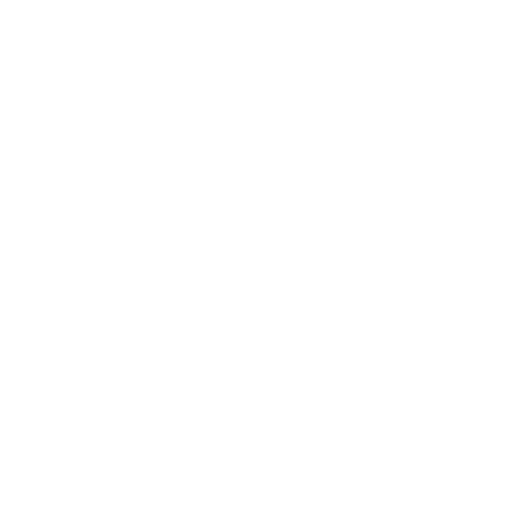
t = 0.00 s
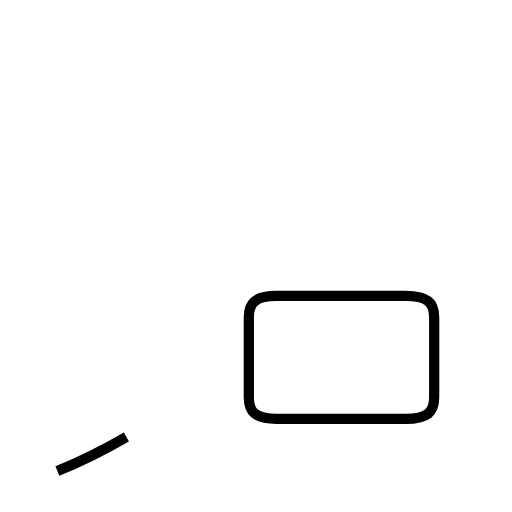
t = 1.93 s
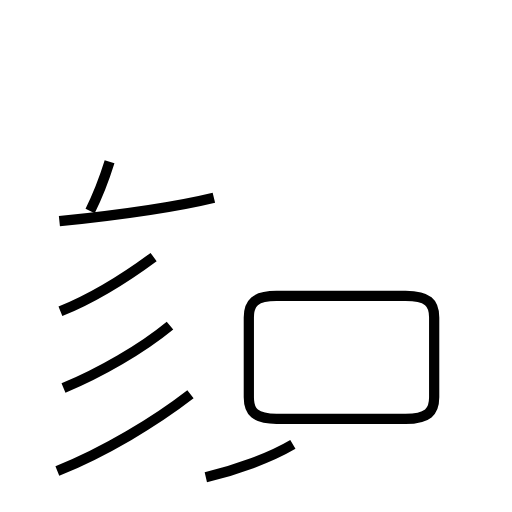
t = 3.72 s
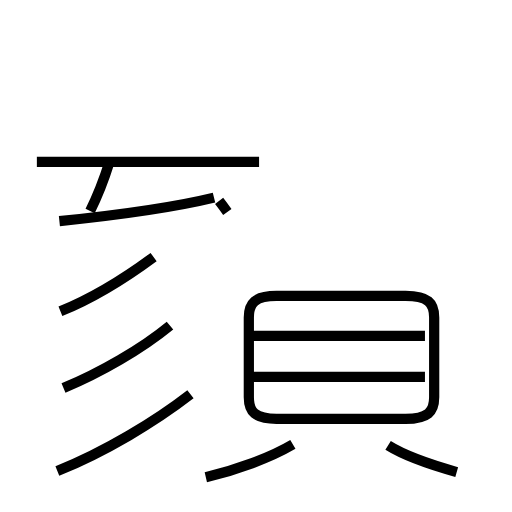
t = 5.65 s
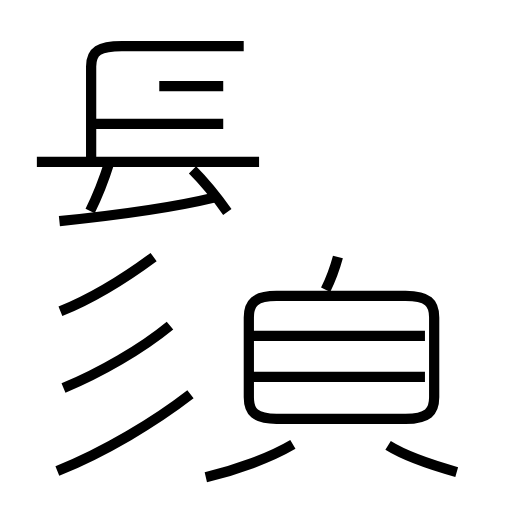
t = 7.18 s
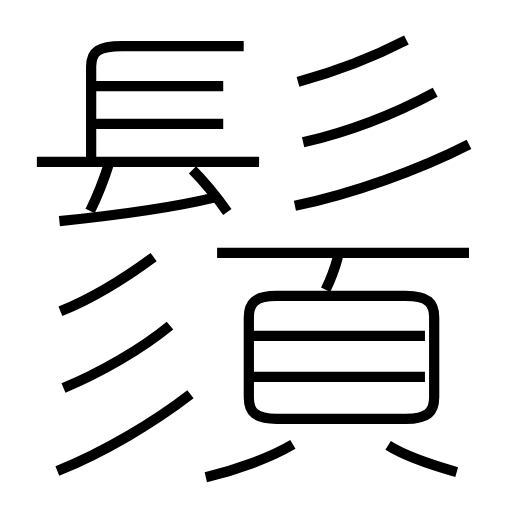
t = 9.40 s

The animated SVG that drew these frames (rendered in a browser with its animation timeline set to each time). Animation: 20 SMIL elements (animate=20); one cycle of 9.40 s.

<?xml version='1.0' encoding='utf-8'?>
<svg viewBox="0.0 -6.0 50.0 50.0" version="1.1" xmlns="http://www.w3.org/2000/svg"><rect x="-1000" y="-1000" width="2000" height="2000" stroke="white" fill="white" /><g style="fill:none;stroke:#000000;stroke-width:1"><path d="M 27.0 -3.1 L 39.6 -3.1 C 41.8 -3.1 42.4 -3.8 42.4 -5.2 L 42.4 -13.0 C 42.4 -14.4 41.8 -15.1 39.6 -15.1 L 27.0 -15.1 C 24.9 -15.1 24.3 -14.4 24.3 -13.0 L 24.3 -5.2 C 24.3 -3.8 24.9 -3.1 27.0 -3.1 Z " transform="translate(0.0 38.0)" stroke-dasharray="56.87645594335933" stroke-dashoffset="56.87645594335933"><animate attributeName="stroke-dashoffset" from="56.87645594335933" to="0" dur="1.7062936783007798s" begin="0s; anim_end.end" fill="freeze" id="anim0" /></path><path d="M 5.6 2.0 C 10.3 0.1 15.1 -2.8 18.6 -5.5 " transform="translate(0.0 38.0)" stroke-dasharray="15.051125486114413" stroke-dashoffset="15.051125486114413"><animate attributeName="stroke-dashoffset" from="15.051125486114413" to="0" dur="0.45153376458343236s" begin="anim0.end" fill="freeze" id="anim1" /></path><path d="M 6.2 -6.1 C 9.8 -7.6 13.8 -9.9 16.6 -12.2 " transform="translate(0.0 38.0)" stroke-dasharray="12.095384996875833" stroke-dashoffset="12.095384996875833"><animate attributeName="stroke-dashoffset" from="12.095384996875833" to="0" dur="0.36286154990627495s" begin="anim1.end" fill="freeze" id="anim2" /></path><path d="M 20.1 2.6 C 23.1 1.9 26.4 0.7 28.6 -0.6 " transform="translate(0.0 38.0)" stroke-dasharray="9.112978609255658" stroke-dashoffset="9.112978609255658"><animate attributeName="stroke-dashoffset" from="9.112978609255658" to="0" dur="0.2733893582776697s" begin="anim2.end" fill="freeze" id="anim3" /></path><path d="M 5.9 -13.6 C 9.1 -14.9 12.3 -16.9 15.0 -18.9 " transform="translate(0.0 38.0)" stroke-dasharray="10.557634329890643" stroke-dashoffset="10.557634329890643"><animate attributeName="stroke-dashoffset" from="10.557634329890643" to="0" dur="0.3167290298967193s" begin="anim3.end" fill="freeze" id="anim4" /></path><path d="M 8.8 -23.4 C 9.7 -25.2 10.2 -26.6 10.7 -28.2 " transform="translate(0.0 38.0)" stroke-dasharray="5.168719126950349" stroke-dashoffset="5.168719126950349"><animate attributeName="stroke-dashoffset" from="5.168719126950349" to="0" dur="0.15506157380851046s" begin="anim4.end" fill="freeze" id="anim5" /></path><path d="M 5.8 -22.4 C 10.6 -22.9 16.4 -23.6 20.9 -24.7 " transform="translate(0.0 38.0)" stroke-dasharray="15.285018662618366" stroke-dashoffset="15.285018662618366"><animate attributeName="stroke-dashoffset" from="15.285018662618366" to="0" dur="0.458550559878551s" begin="anim5.end" fill="freeze" id="anim6" /></path><path d="M 41.5 -7.2 L 24.6 -7.2 " transform="translate(0.0 38.0)" stroke-dasharray="16.9" stroke-dashoffset="16.9"><animate attributeName="stroke-dashoffset" from="16.9" to="0" dur="0.5069999999999999s" begin="anim6.end" fill="freeze" id="anim7" /></path><path d="M 44.6 2.1 C 42.1 1.4 39.5 0.5 37.9 -0.5 " transform="translate(0.0 38.0)" stroke-dasharray="7.207531460826569" stroke-dashoffset="7.207531460826569"><animate attributeName="stroke-dashoffset" from="7.207531460826569" to="0" dur="0.21622594382479707s" begin="anim7.end" fill="freeze" id="anim8" /></path><path d="M 25.3 -28.2 L 3.6 -28.2 " transform="translate(0.0 38.0)" stroke-dasharray="21.7" stroke-dashoffset="21.7"><animate attributeName="stroke-dashoffset" from="21.7" to="0" dur="0.6509999999999999s" begin="anim8.end" fill="freeze" id="anim9" /></path><path d="M 41.5 -11.2 L 24.6 -11.2 " transform="translate(0.0 38.0)" stroke-dasharray="16.9" stroke-dashoffset="16.9"><animate attributeName="stroke-dashoffset" from="16.9" to="0" dur="0.5069999999999999s" begin="anim9.end" fill="freeze" id="anim10" /></path><path d="M 22.2 -23.3 C 21.2 -24.7 19.9 -26.3 18.8 -27.4 " transform="translate(0.0 38.0)" stroke-dasharray="5.3316366096491254" stroke-dashoffset="5.3316366096491254"><animate attributeName="stroke-dashoffset" from="5.3316366096491254" to="0" dur="0.15994909828947376s" begin="anim10.end" fill="freeze" id="anim11" /></path><path d="M 21.8 -31.9 L 9.3 -31.9 " transform="translate(0.0 38.0)" stroke-dasharray="12.5" stroke-dashoffset="12.5"><animate attributeName="stroke-dashoffset" from="12.5" to="0" dur="0.375s" begin="anim11.end" fill="freeze" id="anim12" /></path><path d="M 31.8 -15.7 C 32.3 -16.7 32.7 -17.8 33.0 -18.9 " transform="translate(0.0 38.0)" stroke-dasharray="3.423061525210556" stroke-dashoffset="3.423061525210556"><animate attributeName="stroke-dashoffset" from="3.423061525210556" to="0" dur="0.10269184575631668s" begin="anim12.end" fill="freeze" id="anim13" /></path><path d="M 8.9 -28.6 L 8.9 -37.5 C 8.9 -39.0 9.7 -39.5 11.9 -39.5 L 23.8 -39.5 " transform="translate(0.0 38.0)" stroke-dasharray="24.977549267229747" stroke-dashoffset="24.977549267229747"><animate attributeName="stroke-dashoffset" from="24.977549267229747" to="0" dur="0.7493264780168924s" begin="anim13.end" fill="freeze" id="anim14" /></path><path d="M 21.8 -35.6 L 9.3 -35.6 " transform="translate(0.0 38.0)" stroke-dasharray="12.5" stroke-dashoffset="12.5"><animate attributeName="stroke-dashoffset" from="12.5" to="0" dur="0.375s" begin="anim14.end" fill="freeze" id="anim15" /></path><path d="M 45.8 -19.3 L 21.2 -19.3 " transform="translate(0.0 38.0)" stroke-dasharray="24.599999999999998" stroke-dashoffset="24.599999999999998"><animate attributeName="stroke-dashoffset" from="24.599999999999998" to="0" dur="0.7379999999999999s" begin="anim15.end" fill="freeze" id="anim16" /></path><path d="M 28.8 -23.9 C 34.5 -25.1 40.9 -27.4 45.8 -29.9 " transform="translate(0.0 38.0)" stroke-dasharray="18.075249491723838" stroke-dashoffset="18.075249491723838"><animate attributeName="stroke-dashoffset" from="18.075249491723838" to="0" dur="0.5422574847517151s" begin="anim16.end" fill="freeze" id="anim17" /></path><path d="M 29.6 -30.1 C 33.9 -31.1 38.6 -32.9 42.5 -35.0 " transform="translate(0.0 38.0)" stroke-dasharray="13.83713208511279" stroke-dashoffset="13.83713208511279"><animate attributeName="stroke-dashoffset" from="13.83713208511279" to="0" dur="0.4151139625533837s" begin="anim17.end" fill="freeze" id="anim18" /></path><path d="M 29.1 -36.0 C 32.7 -37.0 36.8 -38.6 39.7 -40.1" transform="translate(0.0 38.0)" stroke-dasharray="11.382942159987806" stroke-dashoffset="11.382942159987806"><animate attributeName="stroke-dashoffset" from="11.382942159987806" to="0" dur="0.3414882647996342s" begin="anim18.end" fill="freeze" id="anim_end" /></path></g></svg>
